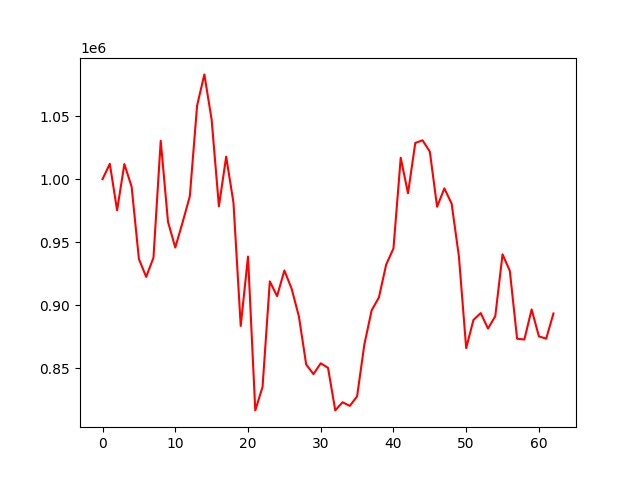

The table this chart was drawn from, first rows:
, 0
0, 1000000
1, 1012135
2, 975337
3, 1011961
4, 993918
5, 936688
6, 922538
7, 937730
8, 1030390
9, 966176
10, 945796
11, 965584
12, 986422
13, 1058241
14, 1082997
15, 1047109
16, 978494
17, 1017824
18, 981393
19, 883670
20, 938626
21, 816726
22, 835316
23, 918966
24, 907292
25, 927623
26, 913172
27, 891156
28, 853115
29, 845474
30, 854067
31, 850495
32, 816729
33, 823195
34, 820295
35, 827887
36, 869013
37, 896020
38, 906212
39, 932317
40, 945085
41, 1016935
42, 988771
43, 1028658
44, 1030760
45, 1021861
46, 978095
47, 992677
48, 980554
49, 938690
50, 866095
51, 888442
52, 893842
53, 881579
54, 891388
55, 940429
56, 927287
57, 873521
58, 872920
59, 896734
... 3 more rows
